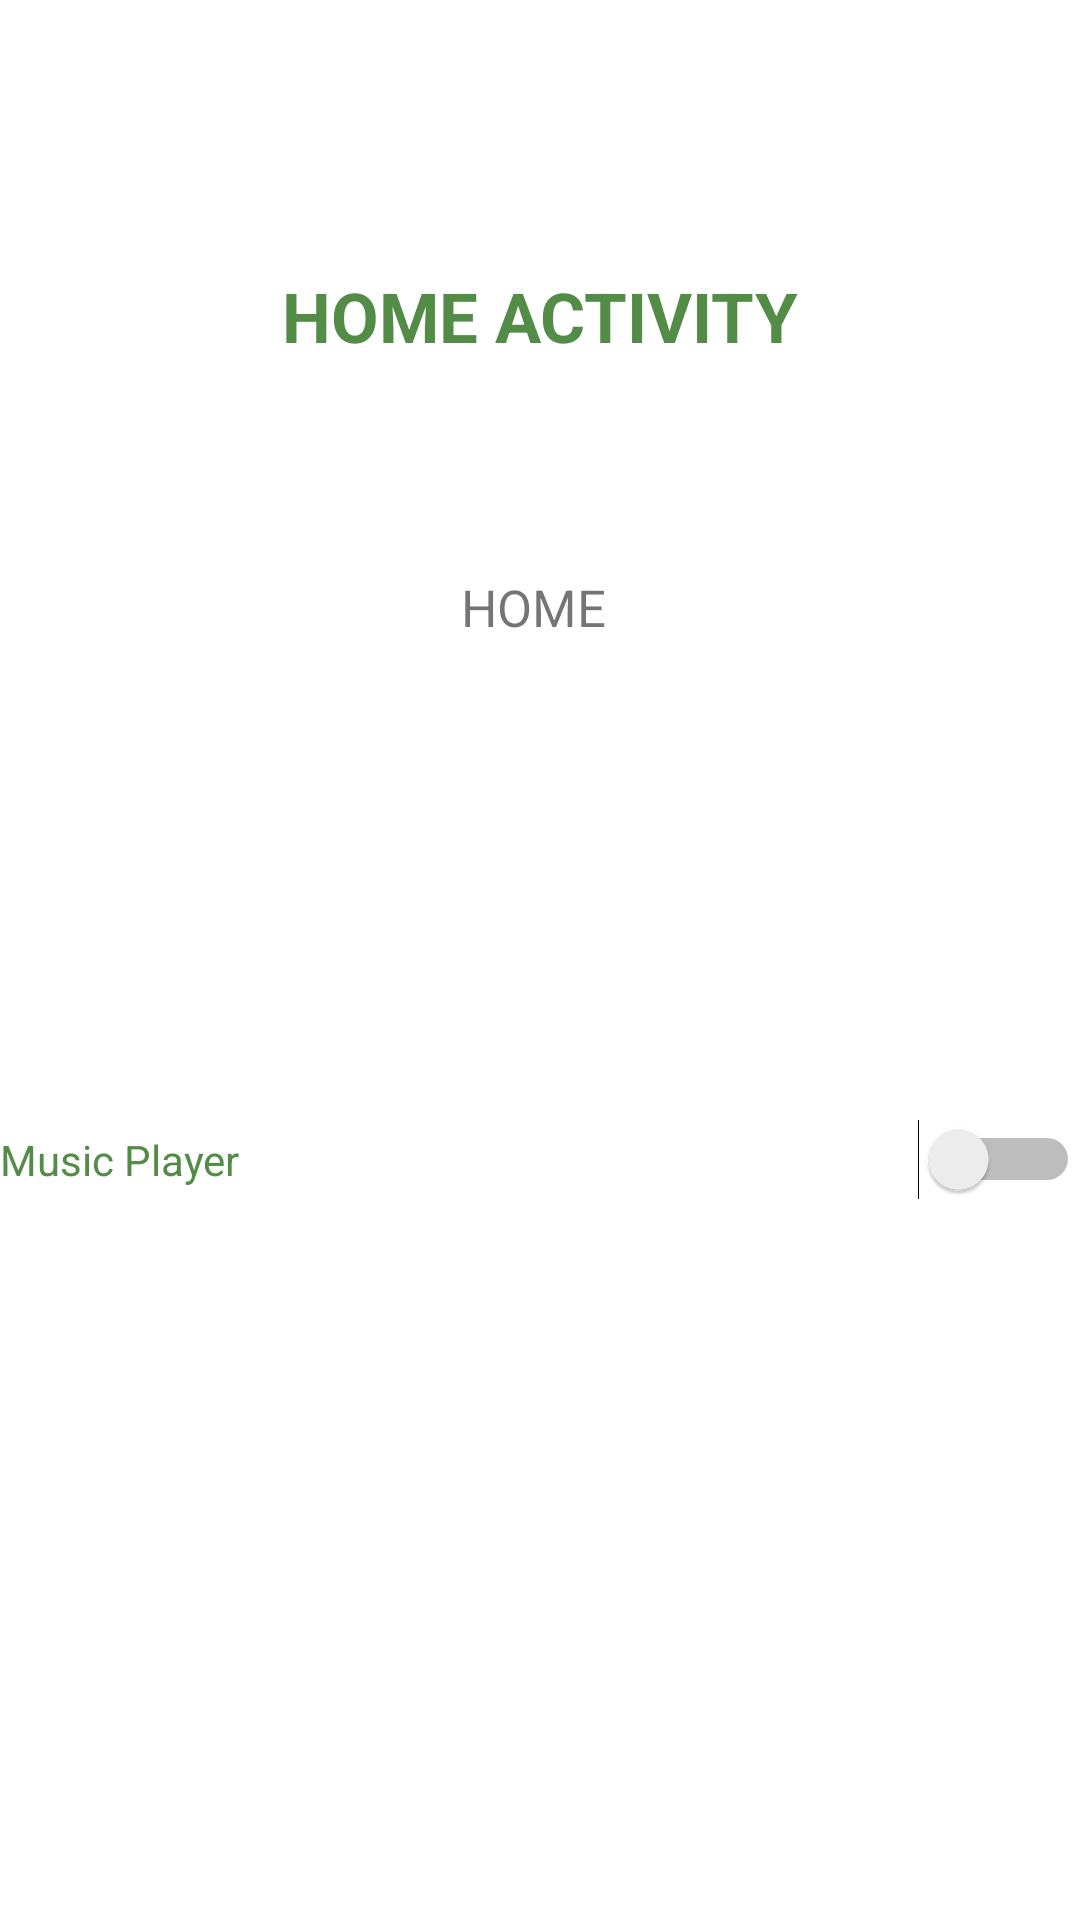

Here is an Android app screen rendered from its layout file. Give the layout XML and the strings, colors and styles it references.
<!-- AndroidManifest.xml: application theme Theme.SayfalarArasıGeçiş -->
<!-- res/layout/activity_hom.xml -->
<?xml version="1.0" encoding="utf-8"?>
<androidx.constraintlayout.widget.ConstraintLayout xmlns:android="http://schemas.android.com/apk/res/android"
    xmlns:app="http://schemas.android.com/apk/res-auto"
    xmlns:tools="http://schemas.android.com/tools"
    android:layout_width="match_parent"
    android:layout_height="match_parent"
    tools:context=".HomActivity">

    <TextView
        android:id="@+id/home"
        android:layout_width="wrap_content"
        android:layout_height="wrap_content"
        android:layout_marginTop="90dp"
        android:text="HOME ACTIVITY"
        android:textColor="#538C46"
        android:textSize="23sp"
        android:textStyle="bold"
        app:layout_constraintEnd_toEndOf="parent"
        app:layout_constraintStart_toStartOf="parent"
        app:layout_constraintTop_toTopOf="parent" />

    <TextView
        android:id="@+id/textViewUser"
        android:layout_width="wrap_content"
        android:layout_height="wrap_content"
        android:layout_marginTop="50dp"
        android:layout_marginBottom="274dp"
        android:text="HOME "
        android:textSize="17sp"
        app:layout_constraintBottom_toBottomOf="parent"
        app:layout_constraintEnd_toEndOf="parent"
        app:layout_constraintStart_toStartOf="parent"
        app:layout_constraintTop_toBottomOf="@+id/home"
        app:layout_constraintVertical_bias="0.118" />

    <Switch
        android:id="@+id/switchMusic"
        android:layout_width="match_parent"
        android:layout_height="wrap_content"
        android:layout_marginBottom="240dp"
        android:text="Music Player"
        android:textColor="#538C46"
        app:layout_constraintBottom_toBottomOf="parent"
        app:layout_constraintEnd_toEndOf="parent"
        app:layout_constraintHorizontal_bias="1.0"
        app:layout_constraintStart_toStartOf="parent" />
</androidx.constraintlayout.widget.ConstraintLayout>
<!-- resources referenced by this layout -->
<resources>
  <style name="Theme.SayfalarArasıGeçiş" parent="Theme.MaterialComponents.DayNight.DarkActionBar">
          
          <item name="colorPrimary">@color/purple_500</item>
          <item name="colorPrimaryVariant">@color/purple_700</item>
          <item name="colorOnPrimary">@color/white</item>
          
          <item name="colorSecondary">@color/teal_200</item>
          <item name="colorSecondaryVariant">@color/teal_700</item>
          <item name="colorOnSecondary">@color/black</item>
          
          <item name="android:statusBarColor" tools:targetApi="l">?attr/colorPrimaryVariant</item>
          
      </style>
  <color name="purple_500">#7CC85B</color>
  <color name="purple_700">#3A803D</color>
  <color name="white">#FFFFFFFF</color>
  <color name="teal_200">#022B3A</color>
  <color name="teal_700">#FF018786</color>
  <color name="black">#FF000000</color>
</resources>
